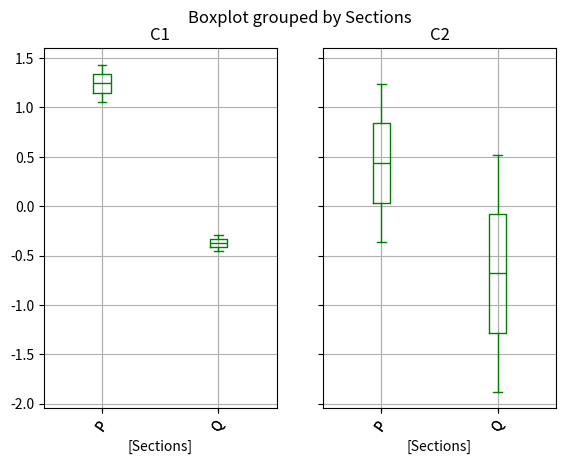

Recreate this plot in Python.
import pandas as pd
import numpy as np
from matplotlib import pyplot as plt
df = pd.DataFrame(np.random.randn(15, 2),
                  columns=['C1', 'C2'])
df['Sections'] = pd.Series(['P', 'Q','P','Q',]) #series helps us to name each column of the boxplot
boxplot = df.boxplot(by='Sections',rot=55,fontsize=10,color='green') #by gives a heading to our boxplot
plt.show()
